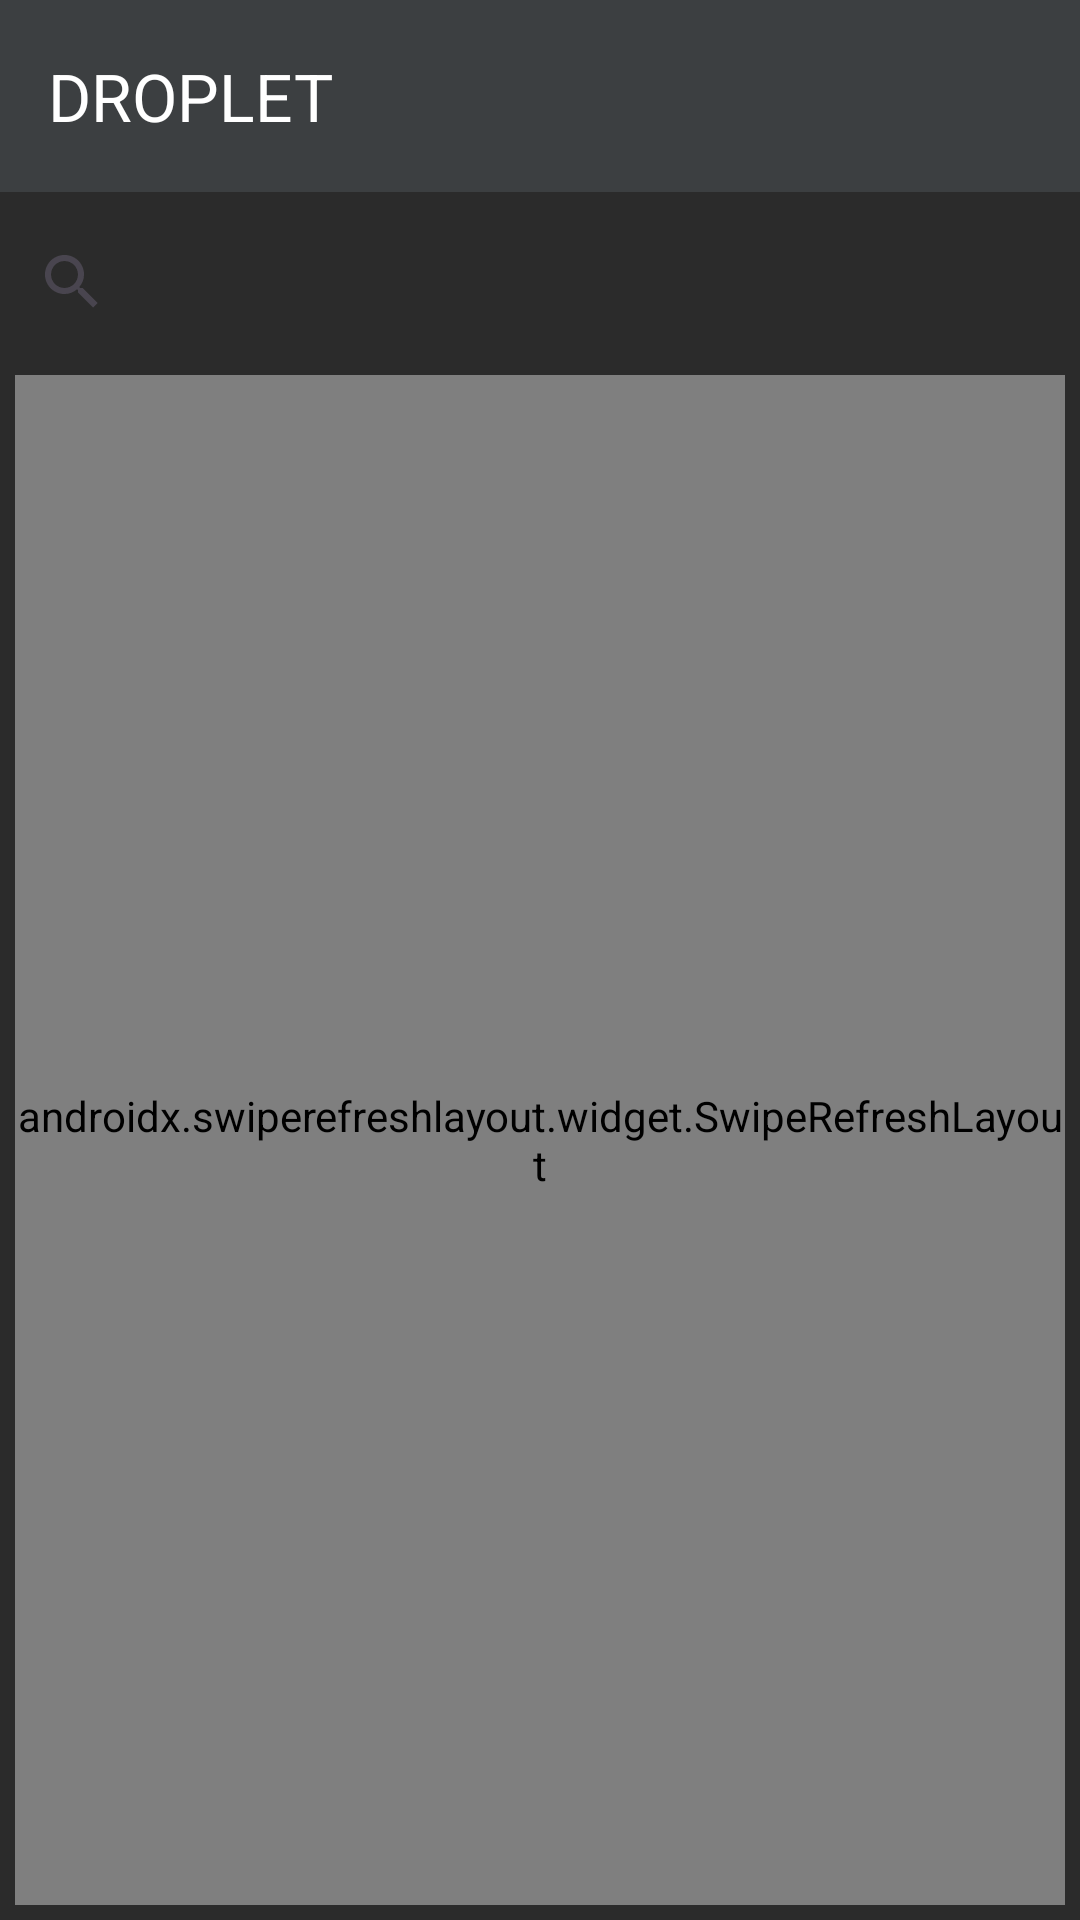

The Android layout XML behind this screen, and the referenced resources:
<!-- AndroidManifest.xml: application theme Theme.Gota -->
<!-- res/layout/activity_show_loans_pay_day.xml -->
<?xml version="1.0" encoding="utf-8"?>
<androidx.constraintlayout.widget.ConstraintLayout xmlns:android="http://schemas.android.com/apk/res/android"
    xmlns:app="http://schemas.android.com/apk/res-auto"
    xmlns:tools="http://schemas.android.com/tools"
    android:id="@+id/fabAdd"
    android:layout_width="match_parent"
    android:layout_height="match_parent"
    android:background="@color/background"
    tools:context=".model.MainActivity">

    <androidx.appcompat.widget.Toolbar
        android:id="@+id/toolbar3"
        android:layout_width="0dp"
        android:layout_height="wrap_content"
        android:background="@color/primary"
        android:minHeight="?attr/actionBarSize"
        android:theme="?attr/actionBarTheme"
        app:layout_constraintEnd_toEndOf="parent"
        app:layout_constraintStart_toStartOf="parent"
        app:layout_constraintTop_toTopOf="parent"
        app:title="DROPLET"
        app:titleTextColor="#FFFFFF" />

    <androidx.constraintlayout.widget.Guideline
        android:id="@+id/guideline2"
        android:layout_width="wrap_content"
        android:layout_height="wrap_content"
        android:orientation="vertical"
        app:layout_constraintGuide_begin="20dp" />


    <androidx.swiperefreshlayout.widget.SwipeRefreshLayout
        android:id="@+id/refresh"
        android:layout_width="match_parent"
        android:layout_height="match_parent"
        android:layout_marginStart="5dp"
        android:layout_marginTop="125dp"
        android:layout_marginEnd="5dp"
        android:layout_marginBottom="5dp"
        app:layout_constraintBottom_toBottomOf="parent"
        app:layout_constraintEnd_toEndOf="parent"
        app:layout_constraintStart_toStartOf="parent"
        app:layout_constraintTop_toTopOf="parent">

        <androidx.recyclerview.widget.RecyclerView
            android:id="@+id/list"
            android:layout_width="332dp"
            android:layout_height="match_parent"

            android:layout_marginStart="8dp"
            android:layout_marginTop="180dp"
            android:layout_marginEnd="8dp"
            android:layout_marginBottom="120dp"
            android:textAlignment="center"
            app:layout_constraintBottom_toBottomOf="parent"
            app:layout_constraintEnd_toEndOf="parent"
            app:layout_constraintHorizontal_bias="0.627"
            app:layout_constraintStart_toStartOf="parent"
            app:layout_constraintTop_toBottomOf="@+id/searchClientToEdit" />

        <TextView
            android:id="@+id/textView9"
            android:layout_width="wrap_content"
            android:layout_height="wrap_content"
            android:text="TextView" />

    </androidx.swiperefreshlayout.widget.SwipeRefreshLayout>




    <SearchView
        android:id="@+id/searchLoanPayDay"
        android:layout_width="match_parent"
        android:layout_height="wrap_content"
        android:layout_marginTop="70dp"
        app:layout_constraintTop_toTopOf="@+id/toolbar3"
        tools:layout_editor_absoluteX="0dp" />




</androidx.constraintlayout.widget.ConstraintLayout>
<!-- resources referenced by this layout -->
<resources>
  <color name="background">#2B2B2B</color>
  <color name="primary">#3C3F41</color>
  <style name="Theme.Gota" parent="Base.Theme.Gota" />
  <style name="Base.Theme.Gota" parent="Theme.Material3.DayNight.NoActionBar">
          
          
      </style>
</resources>
